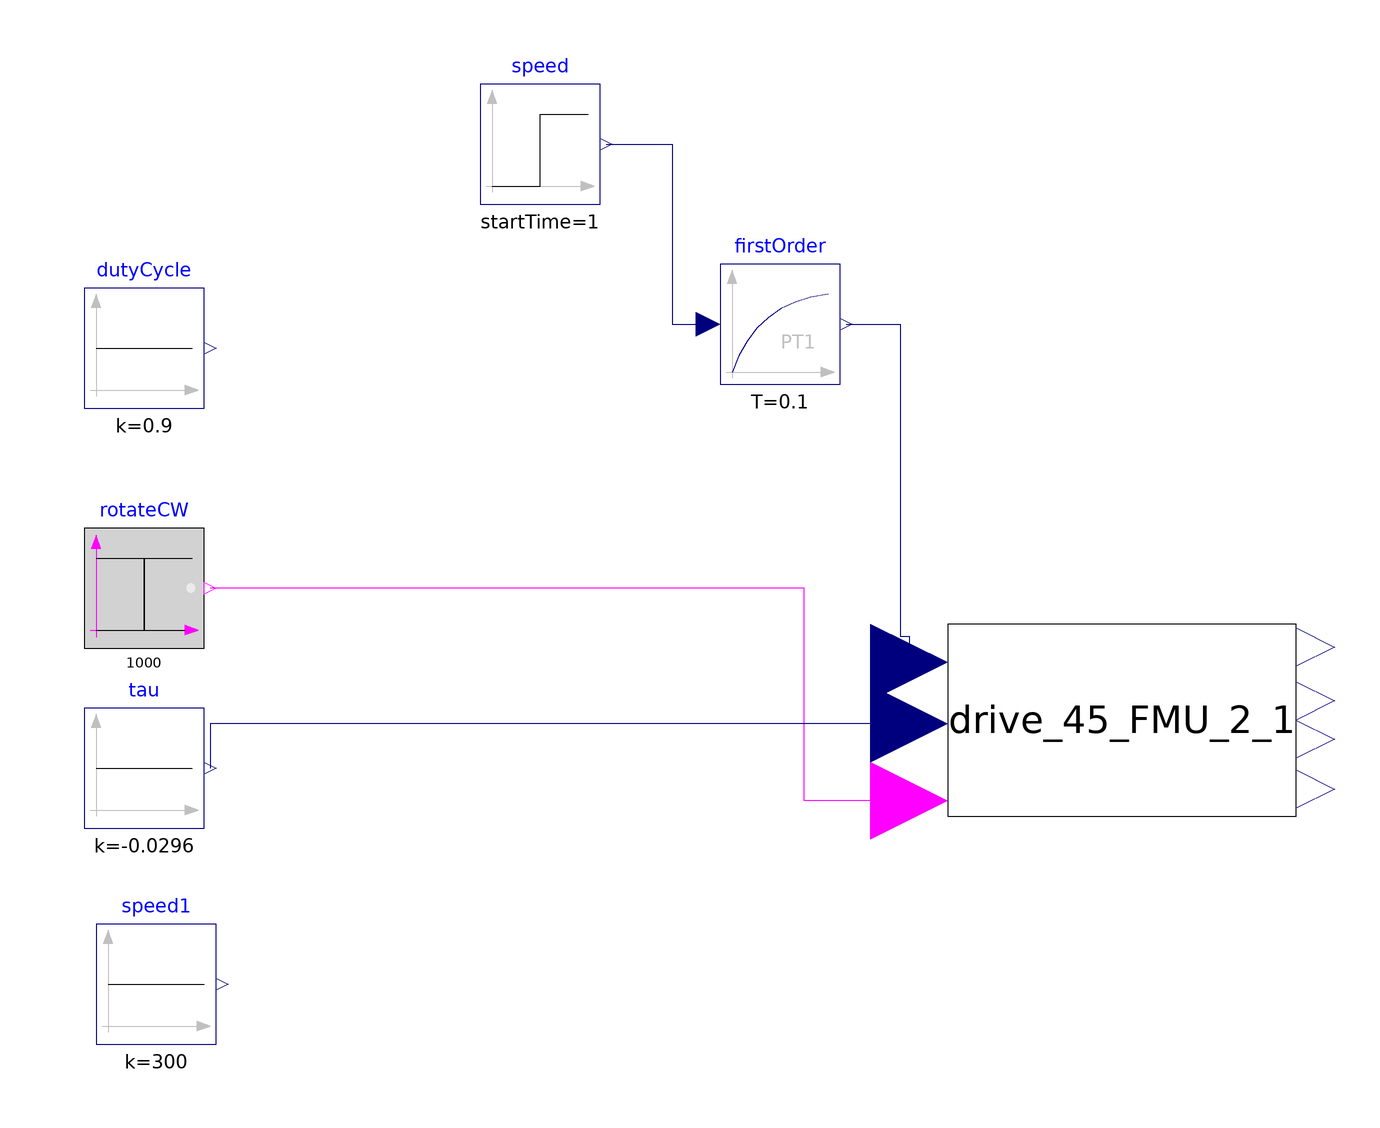

This picture is the connection diagram that the Modelica source below describes through its graphical annotations.

model SharedBattery_45_4Motor

  extends DymolaModels.Icons.Basic.Example;

  Modelica.Blocks.Sources.BooleanStep rotateCW(startTime=1000,                 startValue=true)
    annotation (Placement(transformation(extent={{-120,-10},{-100,10}})));
  Modelica.Blocks.Sources.Constant dutyCycle(k=0.9) annotation (Placement(transformation(extent={{-120,30},{-100,50}})));
  Modelica.Blocks.Sources.Step     speed(
    height=100,
    offset=0,
    startTime=1)
    annotation (Placement(transformation(extent={{-54,64},{-34,84}})));
  Modelica.Blocks.Sources.Constant speed1(k=300)
    annotation (Placement(transformation(extent={{-118,-76},{-98,-56}})));
  Modelica.Blocks.Sources.Constant tau(k=-0.0296)
    annotation (Placement(transformation(extent={{-120,-40},{-100,-20}})));
  FMU.Drive_45_FMU_2       drive_45_FMU_2_1(    batteryPack(N_parallelCells=500))
    annotation (Placement(transformation(extent={{24,-38},{82,-6}})));
  Modelica.Blocks.Continuous.FirstOrder firstOrder(T=0.1)
    annotation (Placement(transformation(extent={{-14,34},{6,54}})));
equation
  connect(drive_45_FMU_2_1.rotationCW, rotateCW.y) annotation (Line(points={{
          17.5556,-35.44},{0,-35.44},{0,0},{-99,0}}, color={255,0,255}));
  connect(drive_45_FMU_2_1.tau, tau.y) annotation (Line(points={{17.5556,-22.64},
          {-99,-22.64},{-99,-30}}, color={0,0,127}));
  connect(speed.y, firstOrder.u) annotation (Line(points={{-33,74},{-22,74},{
          -22,44},{-16,44}}, color={0,0,127}));
  connect(firstOrder.y, drive_45_FMU_2_1.speed) annotation (Line(points={{7,44},
          {16,44},{16,-8},{17.5556,-8},{17.5556,-12.4}}, color={0,0,127}));
  annotation (Icon(coordinateSystem(preserveAspectRatio=false,
        extent={{-100,-100},{100,100}},
        initialScale=0.1)),                                      Diagram(coordinateSystem(preserveAspectRatio=false,
        extent={{-160,-100},{160,100}},
        initialScale=0.1)),
    experiment(
      StopTime=10,
      __Dymola_NumberOfIntervals=1000,
      __Dymola_Algorithm="Dassl"),
    __Dymola_Commands(file="modelica://BrushlessDCDrives/Resources/Scripts/ExamplesLevelOfDetail.mos" "plot"),
    Documentation(info="<html>
<p>See <a href=\"BrushlessDCDrives.Examples.LevelOfDetail.ReadMe\">Read me</a> for a description.</p>
</html>"));
end SharedBattery_45_4Motor;